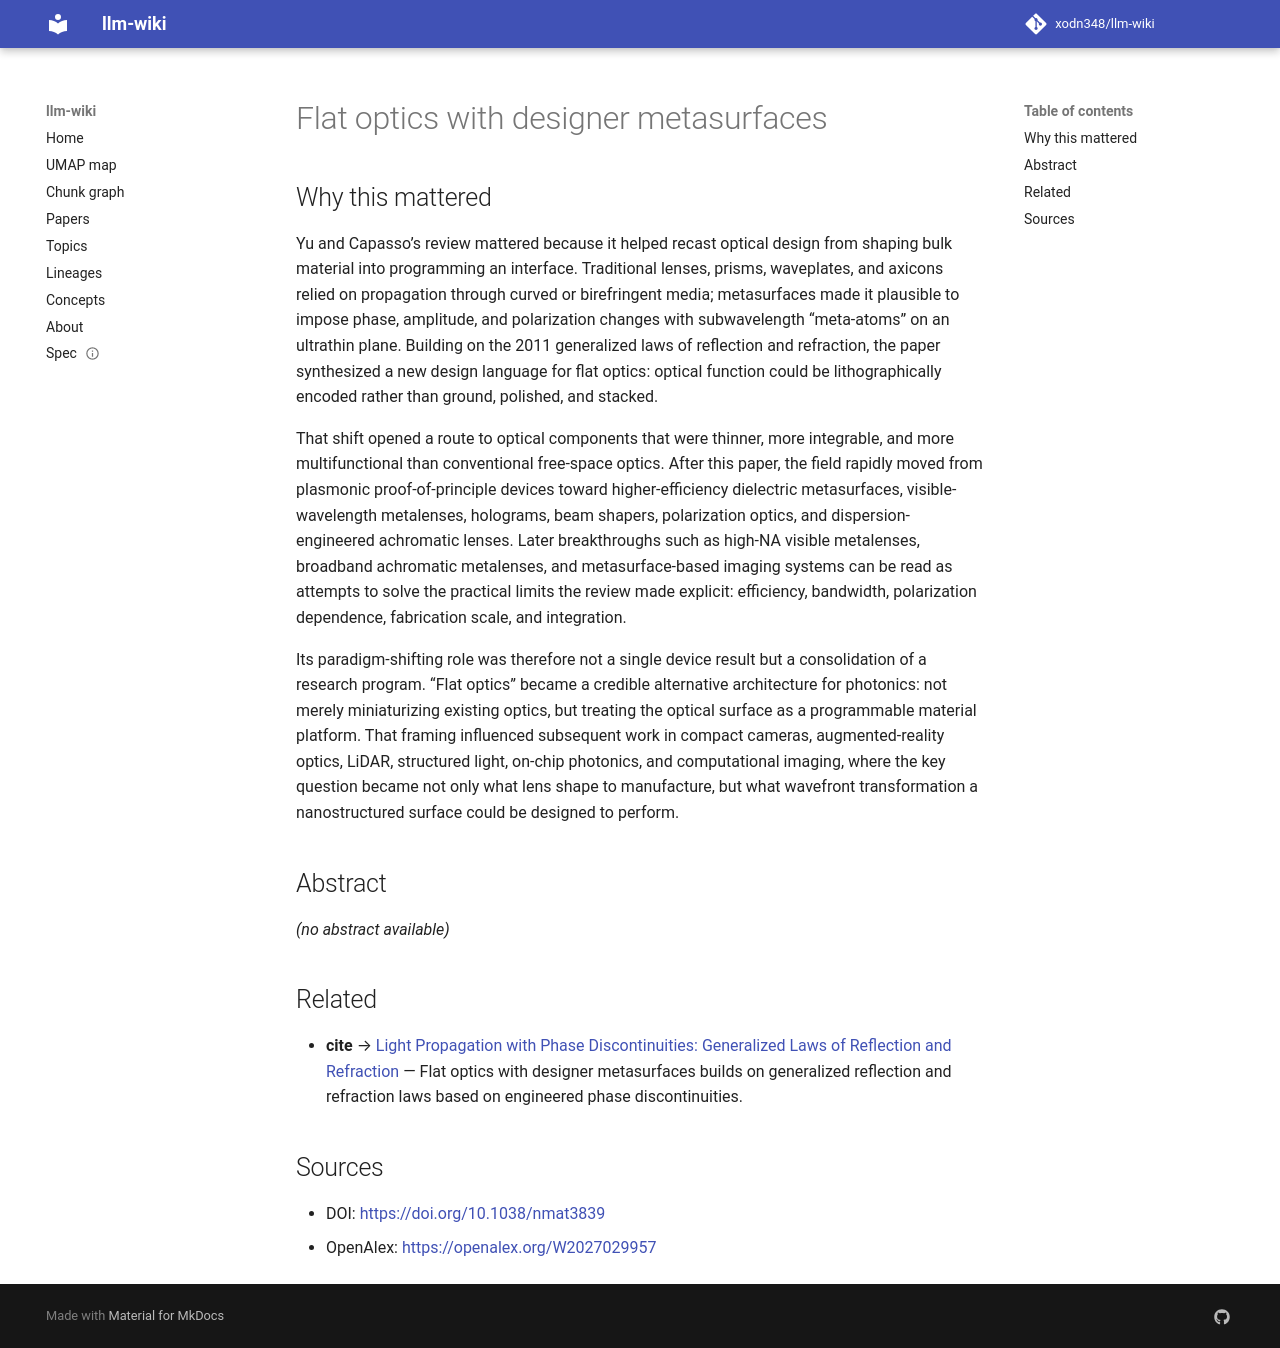

repository: xodn348/llm-wiki · page: paper/10_1038_nmat3839/index.html · generator: mkdocs

---
title: Flat optics with designer metasurfaces
doi: 10.1038/nmat3839
openalex_id: https://openalex.org/W2027029957
year: 2014
venue: Nature Materials
authors: Nanfang Yu, Federico Capasso
citations: 5762
fleming_tier: true
concepts:
- Optics
- Wavefront
- Holography
- Polarization (electrochemistry)
- Wavelength
- Ray
- Metamaterial
- Optoelectronics
- Physics
- Resonator
---

# Flat optics with designer metasurfaces

## Why this mattered

Yu and Capasso’s review mattered because it helped recast optical design from shaping bulk material into programming an interface. Traditional lenses, prisms, waveplates, and axicons relied on propagation through curved or birefringent media; metasurfaces made it plausible to impose phase, amplitude, and polarization changes with subwavelength “meta-atoms” on an ultrathin plane. Building on the 2011 generalized laws of reflection and refraction, the paper synthesized a new design language for flat optics: optical function could be lithographically encoded rather than ground, polished, and stacked.

That shift opened a route to optical components that were thinner, more integrable, and more multifunctional than conventional free-space optics. After this paper, the field rapidly moved from plasmonic proof-of-principle devices toward higher-efficiency dielectric metasurfaces, visible-wavelength metalenses, holograms, beam shapers, polarization optics, and dispersion-engineered achromatic lenses. Later breakthroughs such as high-NA visible metalenses, broadband achromatic metalenses, and metasurface-based imaging systems can be read as attempts to solve the practical limits the review made explicit: efficiency, bandwidth, polarization dependence, fabrication scale, and integration.

Its paradigm-shifting role was therefore not a single device result but a consolidation of a research program. “Flat optics” became a credible alternative architecture for photonics: not merely miniaturizing existing optics, but treating the optical surface as a programmable material platform. That framing influenced subsequent work in compact cameras, augmented-reality optics, LiDAR, structured light, on-chip photonics, and computational imaging, where the key question became not only what lens shape to manufacture, but what wavefront transformation a nanostructured surface could be designed to perform.

## Abstract

_(no abstract available)_


## Related

- **cite** → [Light Propagation with Phase Discontinuities: Generalized Laws of Reflection and Refraction](10_1126_science_1210713.md) — Flat optics with designer metasurfaces builds on generalized reflection and refraction laws based on engineered phase discontinuities.


## Sources

- DOI: [https://doi.org/10.1038/nmat3839](https://doi.org/10.1038/nmat3839)
- OpenAlex: [https://openalex.org/W2027029957](https://openalex.org/W2027029957)
